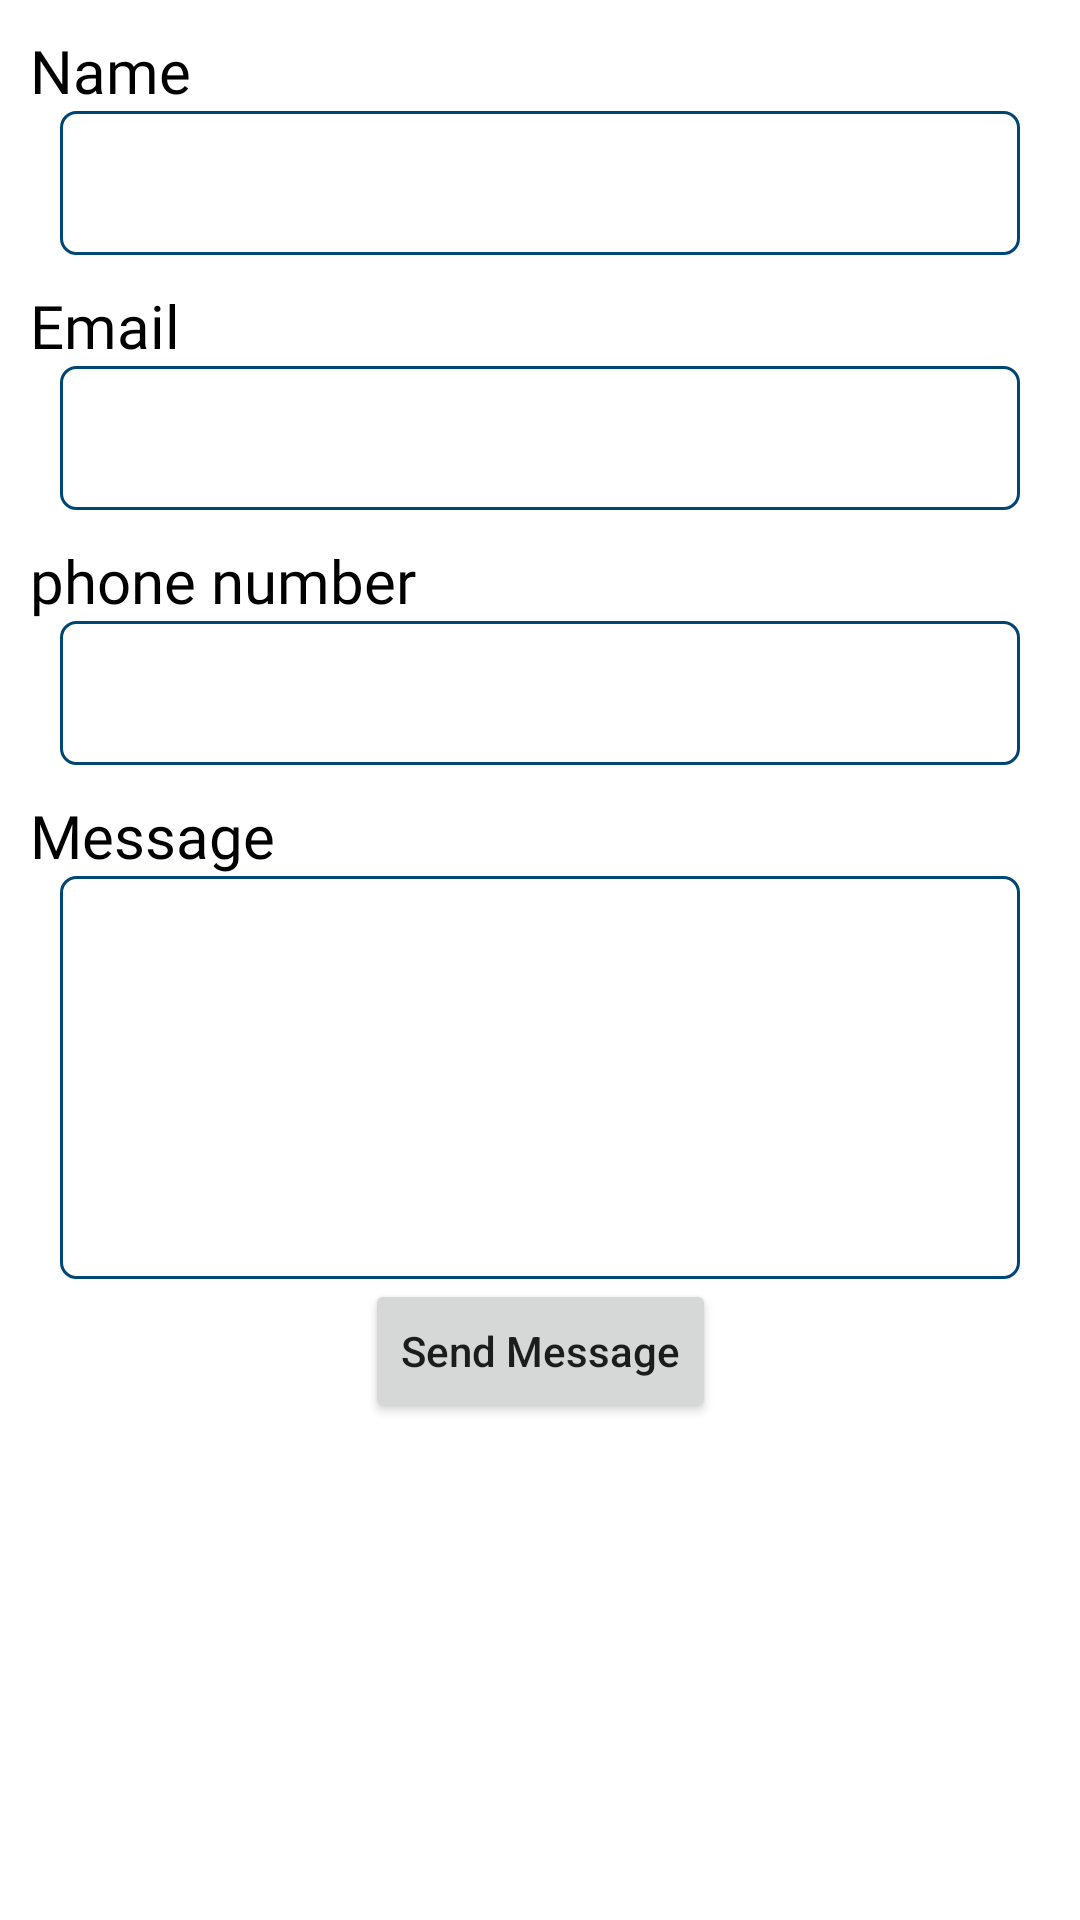

Here is an Android app screen rendered from its layout file. Give the layout XML and the strings, colors and styles it references.
<!-- AndroidManifest.xml: application theme Theme.Evergreen -->
<!-- res/layout/fragment_contact_us.xml -->
<?xml version="1.0" encoding="utf-8"?>
<androidx.constraintlayout.widget.ConstraintLayout xmlns:android="http://schemas.android.com/apk/res/android"
    xmlns:tools="http://schemas.android.com/tools"
    android:layout_width="match_parent"
    android:layout_height="match_parent"
    xmlns:app="http://schemas.android.com/apk/res-auto"
    tools:context=".Fragments.ContactUs">
    <TextView
        android:layout_width="wrap_content"
        android:layout_height="wrap_content"
        android:id="@+id/usernametxt"
        app:layout_constraintStart_toStartOf="parent"
        app:layout_constraintTop_toTopOf="parent"
        android:text="Name"
        android:paddingStart="10dp"
        android:textSize="20sp"
        android:paddingTop="10dp"
        android:textColor="@color/black"
        android:fontFamily="@font/poppins_medium"
        />

    <EditText
        android:id="@+id/usernameInput"
        android:layout_width="match_parent"
        android:layout_height="wrap_content"
        android:background="@drawable/thin_with_border_radius"
        android:minHeight="48dp"
        android:layout_marginStart="20dp"
        android:layout_marginEnd="20dp"
        android:paddingStart="10dp"
        android:paddingEnd="10dp"
        android:paddingTop="10dp"
        app:layout_constraintTop_toBottomOf="@+id/usernametxt"
        tools:layout_editor_absoluteX="20dp" />
    <TextView
        android:layout_width="wrap_content"
        android:layout_height="wrap_content"
        android:id="@+id/mailtxt"
        app:layout_constraintStart_toStartOf="parent"
        app:layout_constraintTop_toBottomOf="@+id/usernameInput"
        android:text="Email"
        android:paddingStart="10dp"
        android:textSize="20sp"
        android:paddingTop="10dp"
        android:textColor="@color/black"
        android:fontFamily="@font/poppins_medium"
        />

    <EditText
        android:id="@+id/emailInput"
        android:layout_width="match_parent"
        android:layout_height="wrap_content"
        android:background="@drawable/thin_with_border_radius"
        android:minHeight="48dp"
        android:paddingStart="10dp"
        android:paddingEnd="10dp"
        android:layout_marginStart="20dp"
        android:layout_marginEnd="20dp"
        android:paddingTop="10dp"
        app:layout_constraintTop_toBottomOf="@+id/mailtxt"
        tools:layout_editor_absoluteX="20dp" />
    <TextView
        android:layout_width="wrap_content"
        android:layout_height="wrap_content"
        android:id="@+id/phonetxt"
        app:layout_constraintStart_toStartOf="parent"
        app:layout_constraintTop_toBottomOf="@+id/emailInput"
        android:text="phone number"
        android:paddingStart="10dp"
        android:textSize="20sp"
        android:paddingTop="10dp"
        android:textColor="@color/black"
        android:fontFamily="@font/poppins_medium"
        />
    <EditText
        android:id="@+id/phoneInput"
        android:layout_width="match_parent"
        android:layout_height="wrap_content"
        android:background="@drawable/thin_with_border_radius"
        android:minHeight="48dp"
        android:paddingStart="10dp"
        android:paddingEnd="10dp"
        android:layout_marginStart="20dp"
        android:layout_marginEnd="20dp"
        android:paddingTop="10dp"
        app:layout_constraintTop_toBottomOf="@+id/phonetxt"
        tools:layout_editor_absoluteX="20dp" />
    <TextView
        android:layout_width="wrap_content"
        android:layout_height="wrap_content"
        android:id="@+id/messagetxt"
        app:layout_constraintStart_toStartOf="parent"
        app:layout_constraintTop_toBottomOf="@+id/phoneInput"
        android:text="Message"
        android:paddingStart="10dp"
        android:textSize="20sp"
        android:paddingTop="10dp"
        android:textColor="@color/black"
        android:fontFamily="@font/poppins_medium"
        />

    <EditText
        android:id="@+id/messageInput"
        android:layout_width="match_parent"
        android:layout_height="wrap_content"
        android:background="@drawable/thin_with_border_radius"
        android:minHeight="48dp"
        android:layout_marginStart="20dp"
        android:layout_marginEnd="20dp"
        android:paddingStart="10dp"
        android:paddingEnd="10dp"
        android:paddingTop="10dp"
        android:paddingBottom="100dp"
        app:layout_constraintTop_toBottomOf="@+id/messagetxt"
        tools:layout_editor_absoluteX="20dp" />
    <Button
        android:layout_width="wrap_content"
        android:layout_height="wrap_content"
        app:layout_constraintStart_toStartOf="parent"
        app:layout_constraintEnd_toEndOf="parent"
        app:layout_constraintTop_toBottomOf="@+id/messageInput"
        android:text="Send Message"
        android:textAllCaps="false"
        android:id="@+id/submitButton"/>


</androidx.constraintlayout.widget.ConstraintLayout>
<!-- resources referenced by this layout -->
<resources>
  <color name="black">#FF000000</color>
  <!-- drawable thin_with_border_radius (drawable) -->
  <?xml version="1.0" encoding="utf-8"?>
  <shape xmlns:android="http://schemas.android.com/apk/res/android">
  
      <corners android:radius="5dp"/>
      <stroke android:color="#004673"
          android:width="1dp"/>
  </shape>
  <style name="Theme.Evergreen" parent="Theme.MaterialComponents.DayNight.NoActionBar">
          
          <item name="colorPrimary">@color/purple_500</item>
          <item name="colorPrimaryVariant">@color/purple_700</item>
          <item name="colorOnPrimary">@color/white</item>
          
          <item name="colorSecondary">@color/teal_200</item>
          <item name="colorSecondaryVariant">@color/teal_700</item>
          <item name="colorOnSecondary">@color/black</item>
          
          <item name="android:statusBarColor" tools:targetApi="l">?attr/colorPrimaryVariant</item>
          
      </style>
  <color name="purple_500">#004663</color>
  <color name="purple_700">#004763</color>
  <color name="white">#FFFFFFFF</color>
  <color name="teal_200">#FF03DAC5</color>
  <color name="teal_700">#FF018786</color>
</resources>
